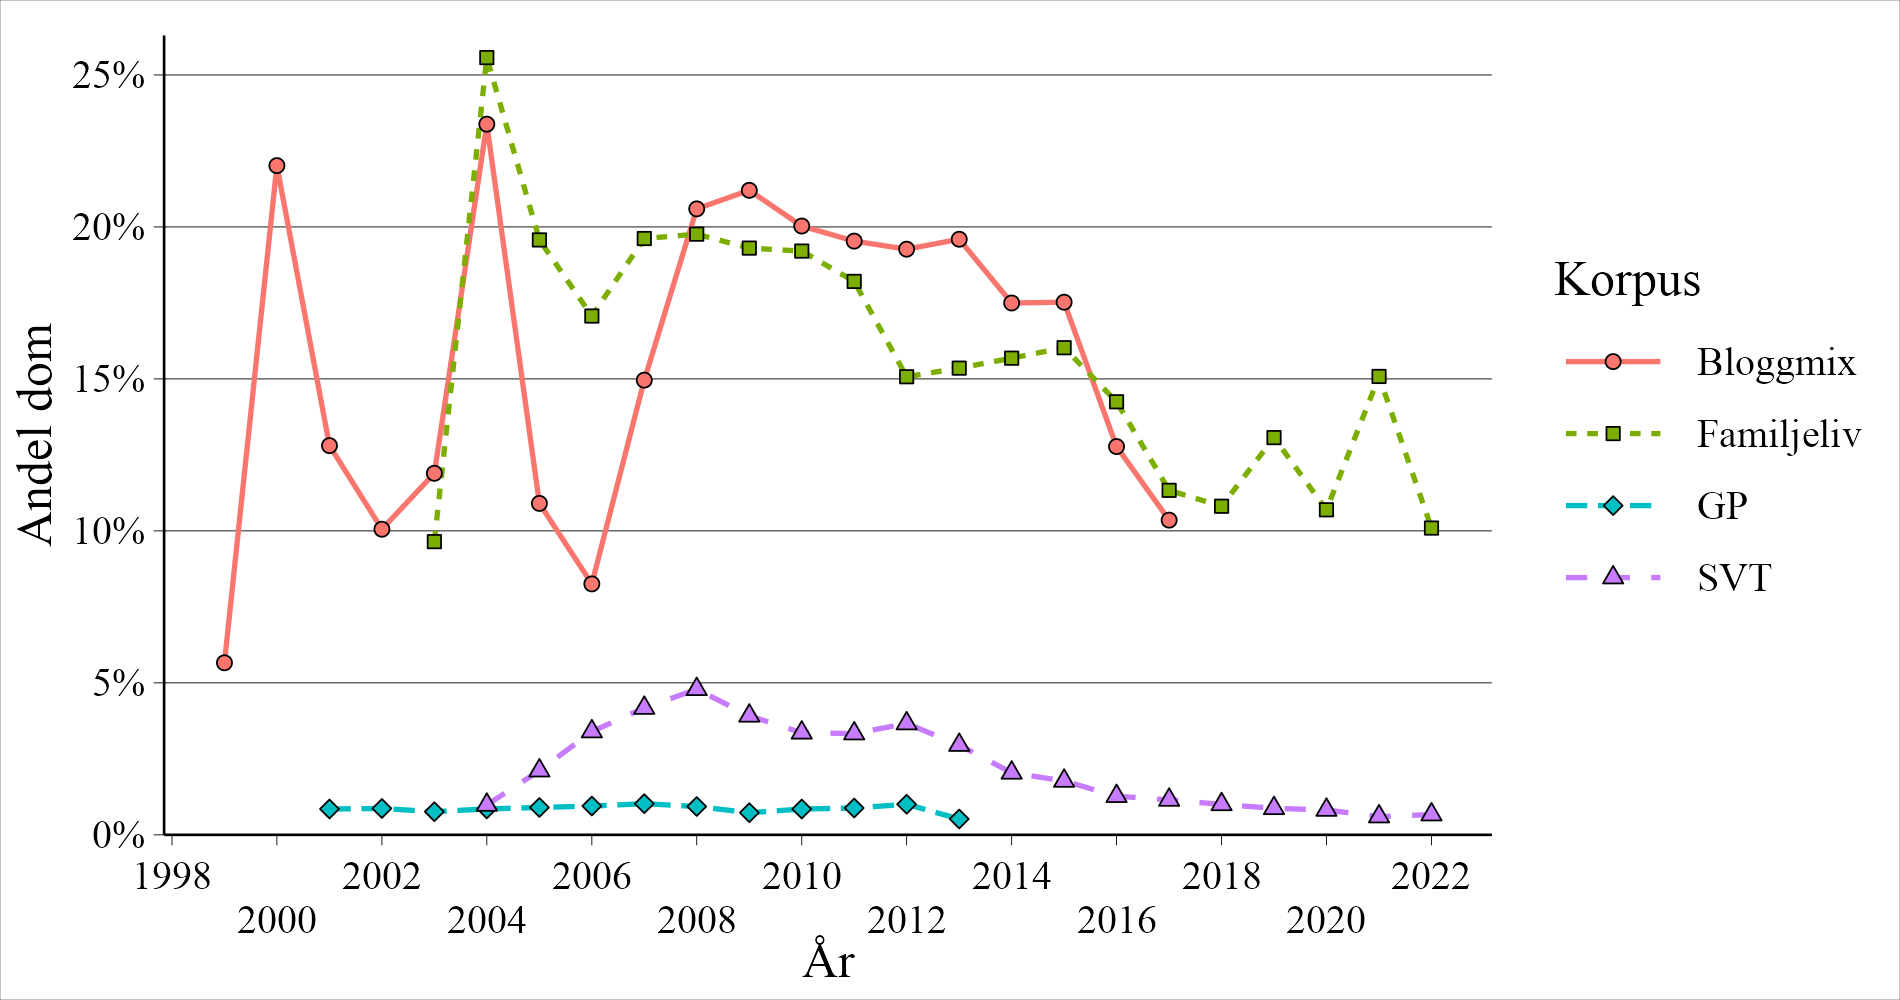

The table this chart was drawn from, first rows:
corpus, post_year, total, total_dom, dom_ratio
Bloggmix, 1999, 3233, 183, 0.0566
Bloggmix, 2000, 1190, 262, 0.2202
Bloggmix, 2001, 2132, 273, 0.128
Bloggmix, 2002, 1462, 147, 0.1005
Bloggmix, 2003, 1631, 194, 0.1189
Bloggmix, 2004, 4632, 1083, 0.2338
Bloggmix, 2005, 31384, 3422, 0.109
Bloggmix, 2006, 55262, 4562, 0.08255
Bloggmix, 2007, 121207, 18132, 0.1496
Bloggmix, 2008, 266452, 54873, 0.2059
Bloggmix, 2009, 446471, 94672, 0.212
Bloggmix, 2010, 587415, 117652, 0.2003
Bloggmix, 2011, 574023, 112127, 0.1953
Bloggmix, 2012, 443961, 85542, 0.1927
Bloggmix, 2013, 340062, 66634, 0.1959
Bloggmix, 2014, 221398, 38738, 0.175
Bloggmix, 2015, 149250, 26154, 0.1752
Bloggmix, 2016, 94150, 12027, 0.1277
Bloggmix, 2017, 8268, 856, 0.1035
GP, 2001, 132264, 1124, 0.008498
GP, 2002, 162653, 1410, 0.008669
GP, 2003, 145529, 1107, 0.007607
GP, 2004, 158517, 1352, 0.008529
GP, 2005, 157821, 1421, 0.009004
GP, 2006, 157173, 1489, 0.009474
GP, 2007, 144013, 1475, 0.01024
GP, 2008, 112965, 1053, 0.009321
GP, 2009, 123771, 901, 0.00728
GP, 2010, 123433, 1048, 0.00849
GP, 2011, 140068, 1236, 0.008824
GP, 2012, 120104, 1208, 0.01006
GP, 2013, 120535, 628, 0.00521
SVT, 2004, 3459, 34, 0.009829
SVT, 2005, 25755, 544, 0.02112
SVT, 2006, 31307, 1064, 0.03399
SVT, 2007, 42752, 1784, 0.04173
SVT, 2008, 58936, 2823, 0.0479
SVT, 2009, 70876, 2775, 0.03915
SVT, 2010, 82130, 2758, 0.03358
SVT, 2011, 74866, 2494, 0.03331
SVT, 2012, 77829, 2850, 0.03662
SVT, 2013, 113364, 3348, 0.02953
SVT, 2014, 133950, 2732, 0.0204
SVT, 2015, 160727, 2850, 0.01773
SVT, 2016, 178263, 2266, 0.01271
SVT, 2017, 169477, 1945, 0.01148
SVT, 2018, 143024, 1433, 0.01002
SVT, 2019, 135385, 1182, 0.008731
SVT, 2020, 119498, 977, 0.008176
SVT, 2021, 107186, 644, 0.006008
SVT, 2022, 101185, 674, 0.006661
Familjeliv, 2003, 3390, 327, 0.09646
Familjeliv, 2004, 42786, 10941, 0.2557
Familjeliv, 2005, 105964, 20739, 0.1957
Familjeliv, 2006, 229165, 39115, 0.1707
Familjeliv, 2007, 312672, 61341, 0.1962
Familjeliv, 2008, 363188, 71775, 0.1976
Familjeliv, 2009, 449371, 86744, 0.193
Familjeliv, 2010, 363757, 69860, 0.1921
Familjeliv, 2011, 351667, 64029, 0.1821
... 11 more rows
